3-way image classification set "dataset-glomeruli" from GitHub (fauzanaqil/combination-deep-transfer-learning); label vocabulary: focal, normal, sclerosed.

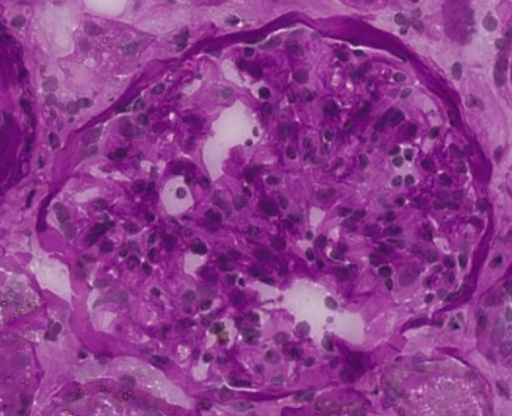
Label: focal

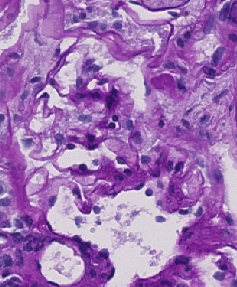
Label: sclerosed

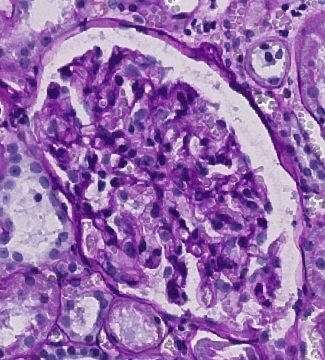
Label: normal

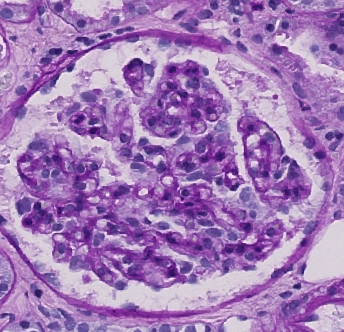
Label: focal

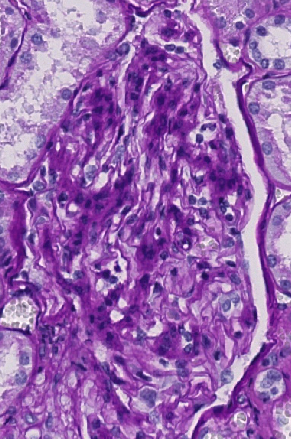
Label: sclerosed

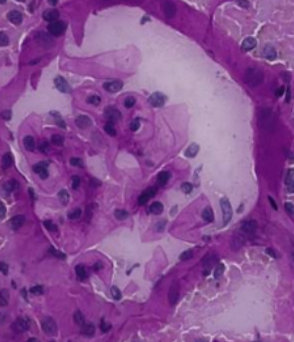
Label: normal
